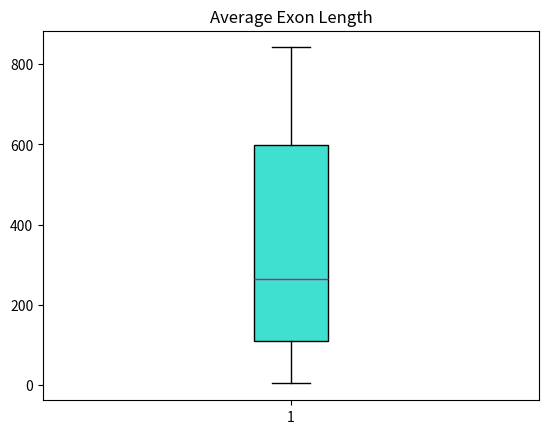

Write Python code to recreate this figure.
#Create two lists
gene_lengths=[9410,394141,4442,105338,19149,76779,126550,36296,842,15981]
exon_counts=[51,1142,42,216,25,650,32533,57,1,523]
#Perform numerical operations on dnarry
import numpy as np
l=np.array(gene_lengths)
c=np.array(exon_counts)
#Sort
average_exon_length=sorted(l/c)
#Show the sorted list
print(average_exon_length)
#Draw the boxplot
import matplotlib.pyplot as plt
plt.boxplot(average_exon_length,#Use the data in "average_exon_length"
			notch=False,
			vert=True,
			whis=1.5,
			patch_artist=True,
			meanline=False,
			showcaps=True,
			showbox=True,
			showfliers=True,
			#customize the color
			boxprops=dict(facecolor='turquoise', color='black'),
            capprops=dict(color='black'),
            whiskerprops=dict(color='black'),
            flierprops=dict(color='yellow', markeredgecolor='orange'),
            medianprops=dict(color='mediumvioletred')
			)
plt.title('Average Exon Length')#Add a title to the boxplot
plt.show() #Show the boxplot. Otherwise we cannot see it.
			
			
